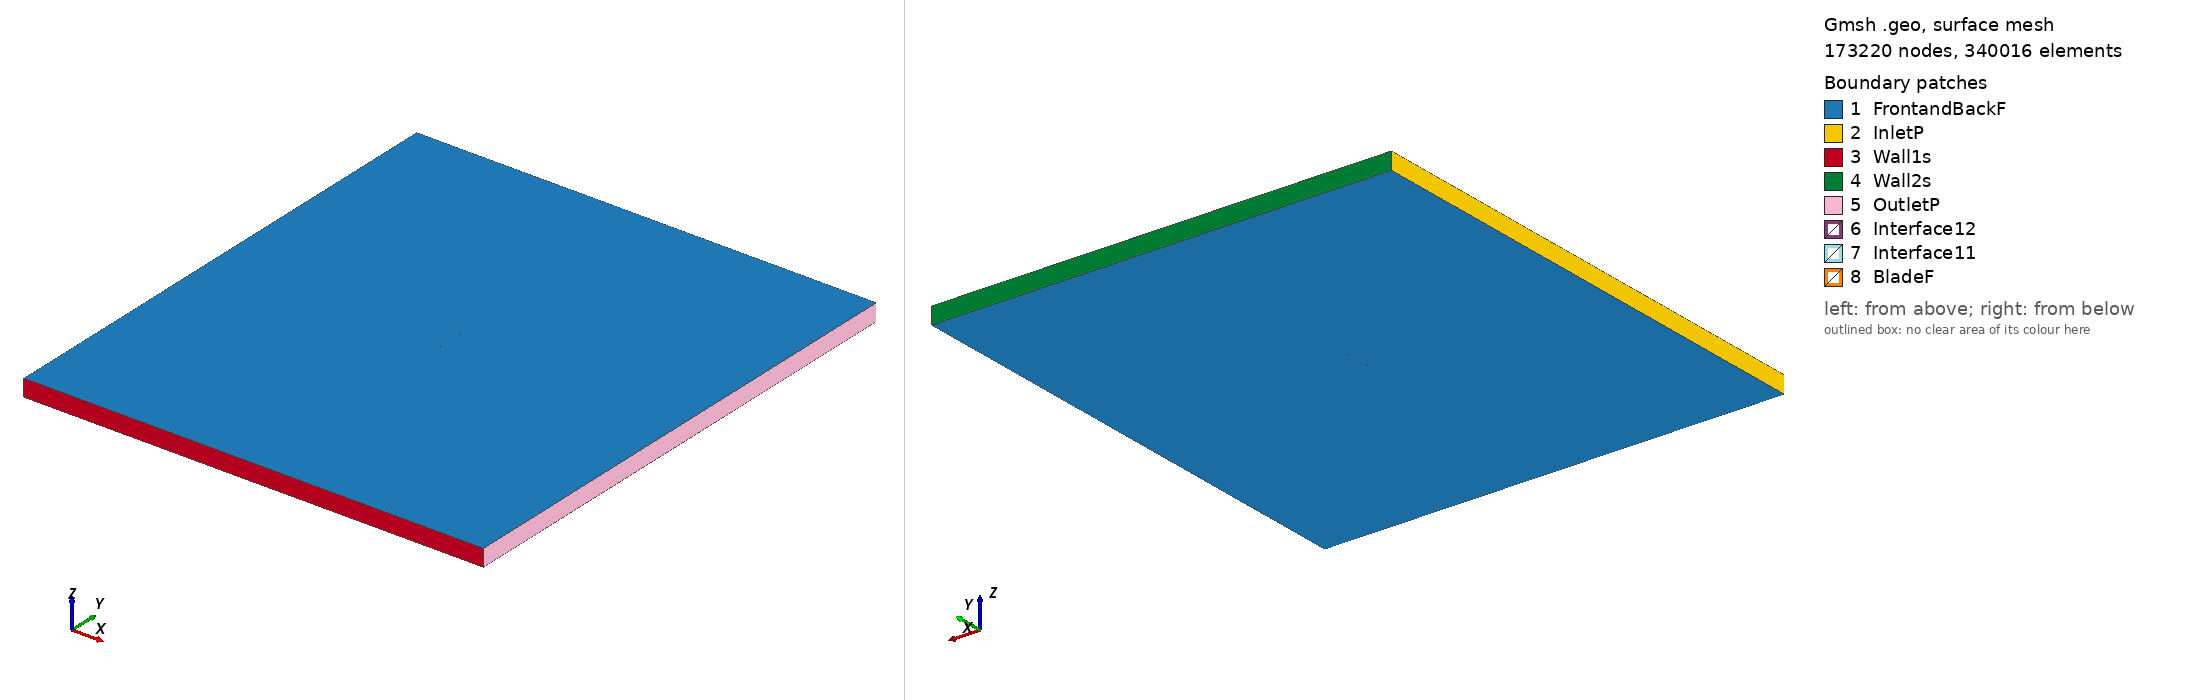

Gmsh geometry script, surface-meshed: 173220 nodes, 340016 surface elements. Boundary patches (legend numbers): 1 FrontandBackF, 2 InletP, 3 Wall1s, 4 Wall2s, 5 OutletP, 6 Interface12, 7 Interface11, 8 BladeF. Left view from above one corner, right view from below the opposite corner. Legend entries are the model's physical surfaces. The drawing asked Gmsh for element sizes between 1% and 20% of the model's largest extent; the script's own settings can give other sizes.

=== goe775_tsr_3.0946_aoa_0.17133.geo (drawn) ===
SetFactory("OpenCASCADE");

Point(1) = {0.075002, 0.734497, 0, 1.0};
Point(2) = {0.067507, 0.736303, 0, 1.0};
Point(3) = {0.060012, 0.737974, 0, 1.0};
Point(4) = {0.045021, 0.741181, 0, 1.0};
Point(5) = {0.030029, 0.743833, 0, 1.0};
Point(6) = {0.015036, 0.746184, 0, 1.0};
Point(7) = {0.000042, 0.748131, 0, 1.0};
Point(8) = {-0.014954, 0.749463, 0, 1.0};
Point(9) = {-0.029952, 0.750000, 0, 1.0};
Point(10) = {-0.044955, 0.749307, 0, 1.0};
Point(11) = {-0.052458, 0.748293, 0, 1.0};
Point(12) = {-0.059963, 0.746544, 0, 1.0};
Point(13) = {-0.063717, 0.745301, 0, 1.0};
Point(14) = {-0.067472, 0.743610, 0, 1.0};
Point(15) = {-0.071229, 0.741152, 0, 1.0};
Point(16) = {-0.073110, 0.739265, 0, 1.0};
Point(17) = {-0.075000, 0.734286, 0, 1.0};
Point(18) = {-0.073140, 0.729305, 0, 1.0};
Point(19) = {-0.071270, 0.727412, 0, 1.0};
Point(20) = {-0.067528, 0.724950, 0, 1.0};
Point(21) = {-0.063783, 0.723253, 0, 1.0};
Point(22) = {-0.060036, 0.722004, 0, 1.0};
Point(23) = {-0.052542, 0.720243, 0, 1.0};
Point(24) = {-0.045045, 0.719217, 0, 1.0};
Point(25) = {-0.030047, 0.718500, 0, 1.0};
Point(26) = {-0.015045, 0.719013, 0, 1.0};
Point(27) = {-0.000041, 0.720321, 0, 1.0};
Point(28) = {0.014965, 0.722245, 0, 1.0};
Point(29) = {0.029972, 0.724573, 0, 1.0};
Point(30) = {0.044980, 0.727201, 0, 1.0};
Point(31) = {0.059989, 0.730384, 0, 1.0};
Point(32) = {0.067494, 0.732043, 0, 1.0};
Point(33) = {0.075000, 0.733837, 0, 1.0};
Point(34) = {-0.075002, -0.734497, 0, 1.0};
Point(35) = {-0.067507, -0.736303, 0, 1.0};
Point(36) = {-0.060012, -0.737974, 0, 1.0};
Point(37) = {-0.045021, -0.741181, 0, 1.0};
Point(38) = {-0.030029, -0.743833, 0, 1.0};
Point(39) = {-0.015036, -0.746184, 0, 1.0};
Point(40) = {-0.000042, -0.748131, 0, 1.0};
Point(41) = {0.014954, -0.749463, 0, 1.0};
Point(42) = {0.029952, -0.750000, 0, 1.0};
Point(43) = {0.044955, -0.749307, 0, 1.0};
Point(44) = {0.052458, -0.748293, 0, 1.0};
Point(45) = {0.059963, -0.746544, 0, 1.0};
Point(46) = {0.063717, -0.745301, 0, 1.0};
Point(47) = {0.067472, -0.743610, 0, 1.0};
Point(48) = {0.071229, -0.741152, 0, 1.0};
Point(49) = {0.073110, -0.739265, 0, 1.0};
Point(50) = {0.075000, -0.734286, 0, 1.0};
Point(51) = {0.073140, -0.729305, 0, 1.0};
Point(52) = {0.071270, -0.727412, 0, 1.0};
Point(53) = {0.067528, -0.724950, 0, 1.0};
Point(54) = {0.063783, -0.723253, 0, 1.0};
Point(55) = {0.060036, -0.722004, 0, 1.0};
Point(56) = {0.052542, -0.720243, 0, 1.0};
Point(57) = {0.045045, -0.719217, 0, 1.0};
Point(58) = {0.030047, -0.718500, 0, 1.0};
Point(59) = {0.015045, -0.719013, 0, 1.0};
Point(60) = {0.000041, -0.720321, 0, 1.0};
Point(61) = {-0.014965, -0.722245, 0, 1.0};
Point(62) = {-0.029972, -0.724573, 0, 1.0};
Point(63) = {-0.044980, -0.727201, 0, 1.0};
Point(64) = {-0.059989, -0.730384, 0, 1.0};
Point(65) = {-0.067494, -0.732043, 0, 1.0};
Point(66) = {-0.075000, -0.733837, 0, 1.0};

// Lines: first blade (splines 1-4)
Spline(1) = {1:9};
Spline(2) = {9:24};
Spline(3) = {24:33};
Spline(4) = {33,1};

// Lines: second blade (splines 5-8)
Spline(5) = {34:42};
Spline(6) = {42:57};
Spline(7) = {57:66};
Spline(8) = {66,34};

// Outer domain (points 20001-4 and lines)
Point(67) = {-13.50000000, -15.00000000, 0, 1.0};
Point(68) = {-13.50000000, 15.00000000, 0, 1.0};
Point(69) = {13.50000000, 15.00000000, 0, 1.0};
Point(70) = {13.50000000, -15.00000000, 0, 1.0};
Line(11) = {67, 68};
Line(12) = {68, 69};
Line(13) = {69, 70};
Line(14) = {67, 70};

// Interface (between moving and stationary domain) (circles)
Circle(9) = {0, 0, 0, 0.80000000, 0, 2*Pi};
Circle(10) = {0, 0, 0, 0.80000000, 0, 2*Pi};

// Loops collect Lines/Splines/etc (blade1, blade2, domain, first circle)
Line Loop(1) = {1:4};
Line Loop(2) = {5:8};
Line Loop(3) = {11,12,13,-14};
Line Loop(4) = {9};

// BooleanDifference cuts out the circle/interface from the domain
Plane Surface(1) = {3};
Plane Surface(2) = {4};
BooleanDifference{ Surface{1}; Delete;}{ Surface{2}; Delete;}

// This one cuts out the blades from the inner circle/interface
Line Loop(6) = {10};
Plane Surface(5) = {6};
Plane Surface(6) = {1};
Plane Surface(7) = {2};
BooleanDifference{ Surface{5}; Delete;}{ Surface{6,7}; Delete;}

// extrude to 3rd dimension
Extrude {0, 0, 1} {Surface{1}; Surface{5}; Layers{1}; Recombine;}

// Physical Surfaces are the named boundaries (patches)
Physical Surface("Interface11") = {12};
Physical Surface("Interface12") = {10};

// sides of domain
Physical Surface("InletP") = {6};
Physical Surface("OutletP") = {9};

// top and bottom of domain
Physical Surface("Wall1s") = {7};
Physical Surface("Wall2s") = {8};

// Check FrontandBackF by ensuring there is nothing in the 3rd dimension
Physical Surface("FrontandBackF") = {1,11,5,21};
Physical Surface("BladeF") = {13:20};
Physical Volume("Turbine") = {2};
Physical Volume("Farfield") = {1};

// settings for airfoil boundary layer
Field[1] = BoundaryLayer;
Field[1].EdgesList = {1:8};
Field[1].hwall_n = 1e-3;
Field[1].thickness = 1.5e-2;
Field[1].ratio = 1.05;
Field[1].Quads = 1;
BoundaryLayer Field = 1;

// control points for mesh (blade and interface)
// floor((arc length / 1.5mm)/ 6) -> Transfinite Line
Transfinite Line {1,2,3,5,6,7} = 34 Using Progression 1;
Transfinite Line {4,8} = 1 Using Progression 1;
Transfinite Line {9, 15} = 800 Using Progression 1;

// For more information on gmsh syntax, visit http://gmsh.info/doc/texinfo/gmsh.html
